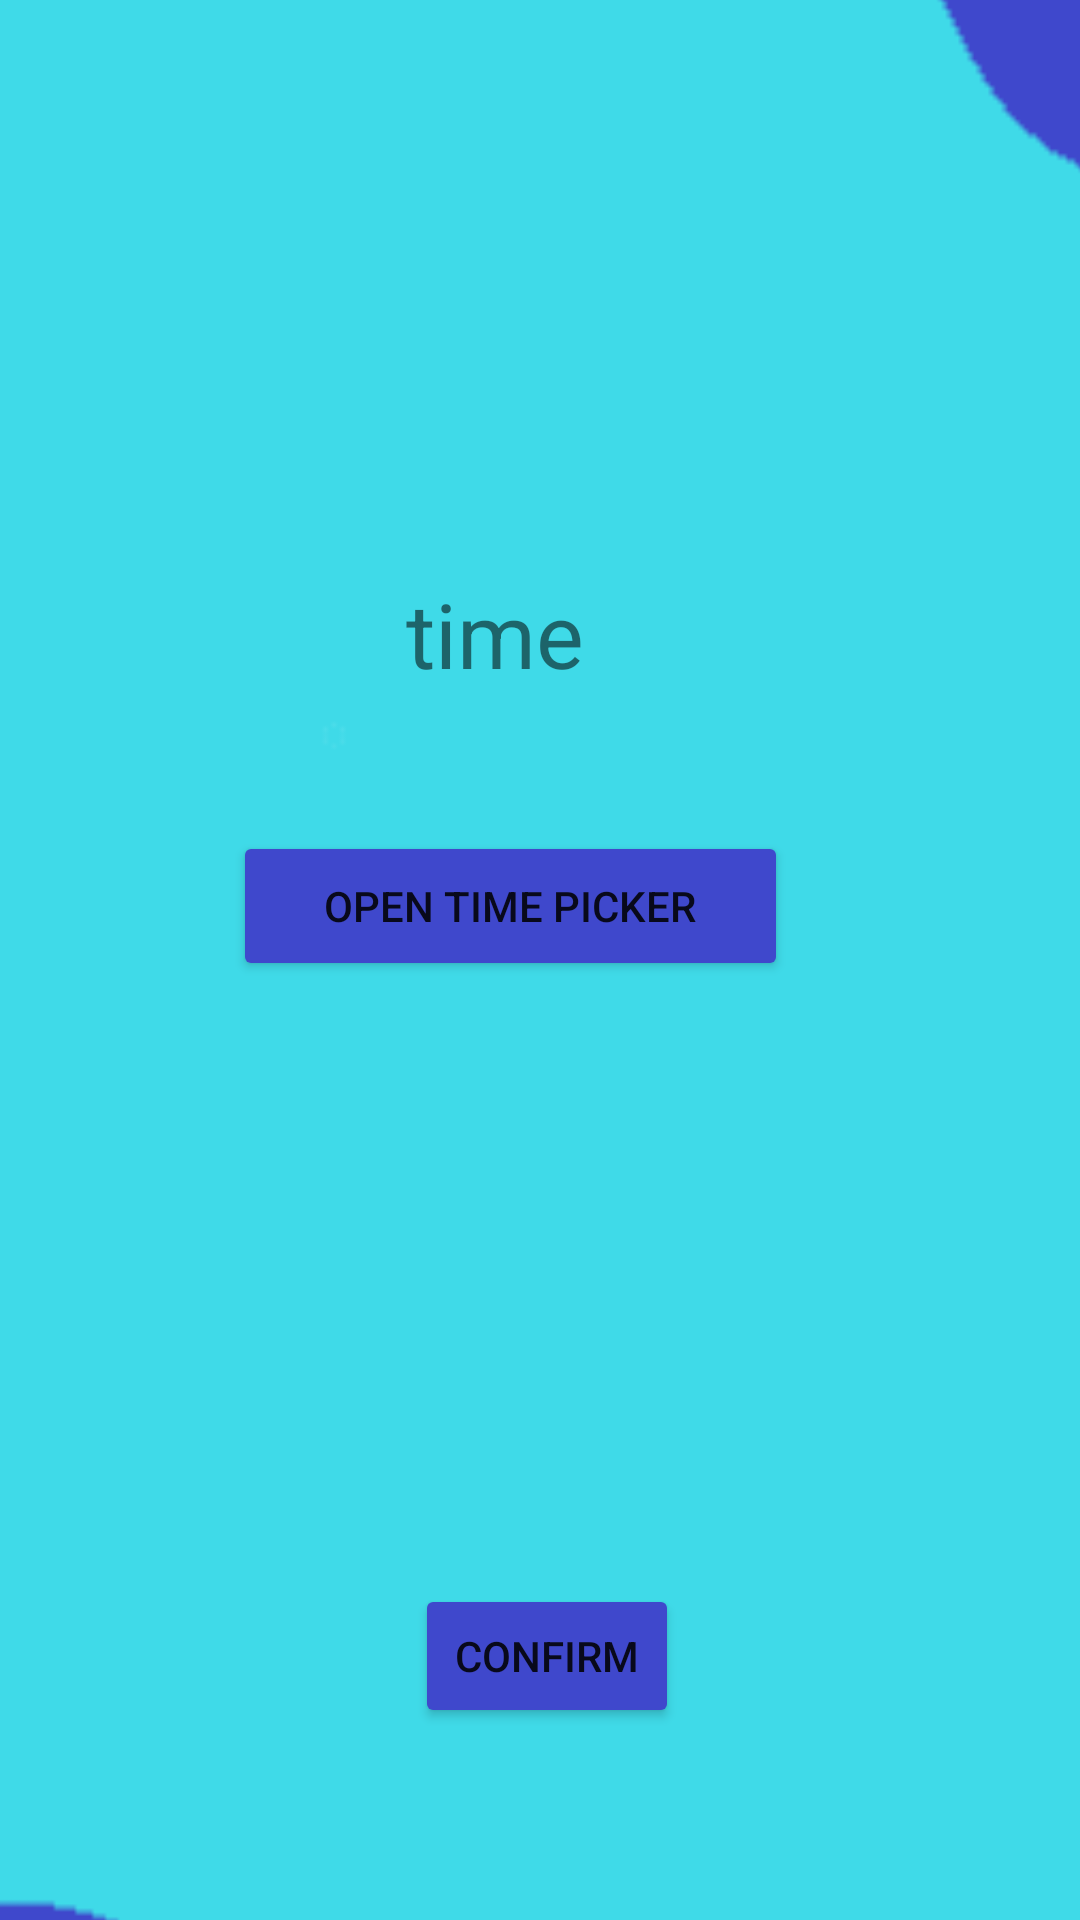

Here is an Android app screen rendered from its layout file. Give the layout XML and the strings, colors and styles it references.
<!-- AndroidManifest.xml: application theme Theme.MyAppointement -->
<!-- res/layout/activity_choose_time.xml -->
<?xml version="1.0" encoding="utf-8"?>
<androidx.constraintlayout.widget.ConstraintLayout xmlns:android="http://schemas.android.com/apk/res/android"
    xmlns:app="http://schemas.android.com/apk/res-auto"
    xmlns:tools="http://schemas.android.com/tools"
    android:layout_width="match_parent"
    android:layout_height="match_parent"
    tools:context=".ChooseTime">

    <ImageView
        android:id="@+id/confirm"
        android:layout_width="482dp"
        android:layout_height="837dp"
        app:layout_constraintBottom_toBottomOf="parent"
        app:layout_constraintEnd_toEndOf="parent"
        app:layout_constraintHorizontal_bias="0.507"
        app:layout_constraintStart_toStartOf="parent"
        app:layout_constraintTop_toTopOf="parent"
        app:layout_constraintVertical_bias="0.377"
        app:srcCompat="@drawable/fi" />

    <TextView
        android:id="@+id/textViewtime"
        android:layout_width="wrap_content"
        android:layout_height="wrap_content"
        android:layout_above="@id/buttontime"
        android:layout_centerHorizontal="true"
        android:layout_marginStart="197dp"
        android:layout_marginLeft="197dp"
        android:layout_marginTop="265dp"
        android:layout_marginEnd="226dp"
        android:layout_marginRight="226dp"
        android:layout_marginBottom="532dp"
        android:text="time"
        android:textSize="30sp"
        app:layout_constraintBottom_toBottomOf="@+id/confirm"
        app:layout_constraintEnd_toEndOf="@+id/confirm"
        app:layout_constraintStart_toStartOf="@+id/confirm"
        app:layout_constraintTop_toTopOf="@+id/confirm" />

    <Button
        android:id="@+id/buttontime"
        android:layout_width="185dp"
        android:layout_height="50dp"
        android:layout_centerHorizontal="true"
        android:layout_centerVertical="true"
        android:layout_marginStart="137dp"
        android:layout_marginLeft="137dp"
        android:layout_marginTop="353dp"
        android:layout_marginEnd="113dp"
        android:layout_marginRight="113dp"
        android:layout_marginBottom="436dp"
        android:text="open time picker"
        app:backgroundTint="#3F48CC"
        app:layout_constraintBottom_toBottomOf="@+id/confirm"
        app:layout_constraintEnd_toEndOf="@+id/confirm"
        app:layout_constraintHorizontal_bias="0.051"
        app:layout_constraintStart_toStartOf="@+id/confirm"
        app:layout_constraintTop_toTopOf="@+id/confirm"
        app:layout_constraintVertical_bias="1.0" />

    <Button
        android:id="@+id/confirm_button"
        android:layout_width="wrap_content"
        android:layout_height="wrap_content"
        android:layout_marginStart="195dp"
        android:layout_marginLeft="195dp"
        android:layout_marginTop="602dp"
        android:layout_marginEnd="194dp"
        android:layout_marginRight="194dp"
        android:layout_marginBottom="187dp"
        android:text="confirm"
        app:backgroundTint="#3F48CC"
        app:layout_constraintBottom_toBottomOf="@+id/confirm"
        app:layout_constraintEnd_toEndOf="@+id/confirm"
        app:layout_constraintHorizontal_bias="1.0"
        app:layout_constraintStart_toStartOf="@+id/confirm"
        app:layout_constraintTop_toTopOf="@+id/confirm"
        app:layout_constraintVertical_bias="1.0" />

</androidx.constraintlayout.widget.ConstraintLayout>
<!-- resources referenced by this layout -->
<resources>
  <!-- drawable fi: png bitmap (drawable, 2741 bytes) -->
  <style name="Theme.MyAppointement" parent="Theme.MaterialComponents.DayNight.NoActionBar">
          
          <item name="colorPrimary">@color/purple_500</item>
          <item name="colorPrimaryVariant">@color/purple_700</item>
          <item name="colorOnPrimary">@color/white</item>
          
          <item name="colorSecondary">@color/teal_200</item>
          <item name="colorSecondaryVariant">@color/teal_200</item>
          <item name="colorOnSecondary">@color/teal_200</item>
          
          <item name="android:statusBarColor" tools:targetApi="l">?attr/colorPrimaryVariant</item>
          
      </style>
  <!-- not gathered from this repository: default colours our renderer supplied (Android Studio template values) -->
  <color name="purple_500">#FF6200EE</color>
  <color name="purple_700">#FF3700B3</color>
  <color name="teal_200">#FF03DAC5</color>
  <color name="white">#FFFFFFFF</color>
</resources>
